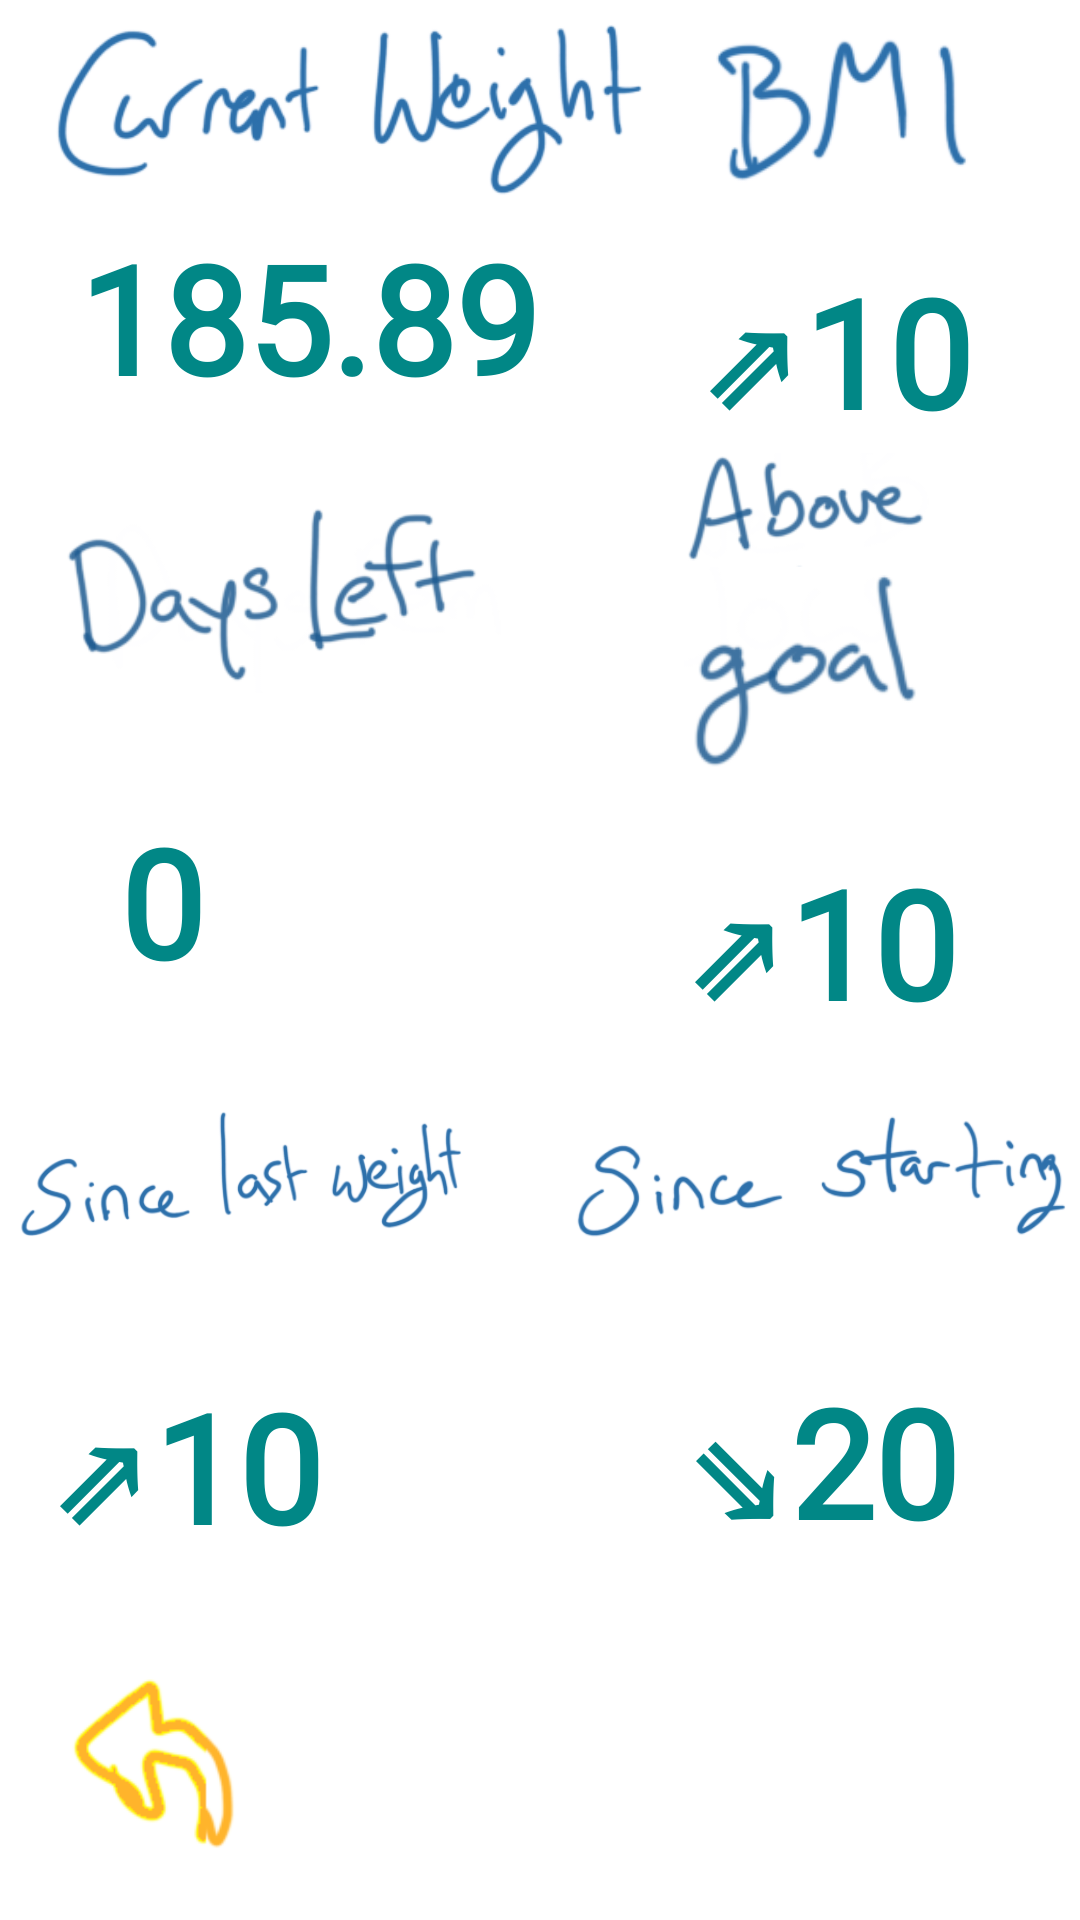

Here is an Android app screen rendered from its layout file. Give the layout XML and the strings, colors and styles it references.
<!-- AndroidManifest.xml: application theme Theme.WaistWatcher -->
<!-- res/layout/activity_statistics.xml -->
<?xml version="1.0" encoding="utf-8"?>
<androidx.constraintlayout.widget.ConstraintLayout xmlns:android="http://schemas.android.com/apk/res/android"
    xmlns:app="http://schemas.android.com/apk/res-auto"
    xmlns:tools="http://schemas.android.com/tools"
    android:layout_width="match_parent"
    android:layout_height="match_parent"
    tools:context=".StatisticsActivity">

    <ImageView
        android:id="@+id/current_weight_header"
        android:layout_width="230dp"
        android:layout_height="71dp"
        android:src="@drawable/current_weight_header"
        app:layout_constraintBottom_toBottomOf="parent"
        app:layout_constraintEnd_toEndOf="parent"
        app:layout_constraintHorizontal_bias="0.0"
        app:layout_constraintStart_toStartOf="parent"
        app:layout_constraintTop_toTopOf="parent"
        app:layout_constraintVertical_bias="0.0" />

    <TextView
        android:id="@+id/current_weight_field"
        android:layout_width="wrap_content"
        android:layout_height="wrap_content"
        android:layout_below="@id/current_weight_header"
        android:layout_marginBottom="488dp"
        android:fontFamily="@font/my_custom_font"
        android:text="185.89"
        android:textColor="@color/teal_700"
        android:textSize="50sp"
        android:textStyle="bold"
        app:layout_constraintBottom_toBottomOf="parent"
        app:layout_constraintEnd_toStartOf="@+id/bmi_field"
        app:layout_constraintHorizontal_bias="0.341"
        app:layout_constraintStart_toStartOf="parent"
        app:layout_constraintTop_toBottomOf="@+id/current_weight_header"
        app:layout_constraintVertical_bias="0.093" />

    <ImageView
        android:id="@+id/bmi_header"
        android:layout_width="158dp"
        android:layout_height="67dp"
        android:layout_below="@id/current_weight_field"
        android:layout_centerHorizontal="true"
        android:src="@drawable/bmi_header"
        app:layout_constraintBottom_toBottomOf="parent"
        app:layout_constraintEnd_toEndOf="parent"
        app:layout_constraintHorizontal_bias="1.0"
        app:layout_constraintStart_toStartOf="parent"
        app:layout_constraintTop_toTopOf="parent"
        app:layout_constraintVertical_bias="0.0" />

    <TextView
        android:id="@+id/bmi_field"
        android:layout_width="wrap_content"
        android:layout_height="wrap_content"
        android:layout_below="@id/bmi_header"
        android:layout_centerHorizontal="true"
        android:layout_marginTop="16dp"
        android:layout_marginEnd="36dp"
        android:fontFamily="@font/my_custom_font"
        android:text="⇗10"
        android:textColor="@color/teal_700"
        android:textSize="50sp"
        android:textStyle="bold"
        android:maxLength="4"
        app:layout_constraintEnd_toEndOf="parent"
        app:layout_constraintTop_toBottomOf="@+id/bmi_header" />

    <ImageView
        android:id="@+id/days_left_header"
        android:layout_width="158dp"
        android:layout_height="67dp"
        android:layout_below="@id/current_weight_field"
        android:layout_centerHorizontal="true"
        android:src="@drawable/days_left_header"
        app:layout_constraintBottom_toBottomOf="parent"
        app:layout_constraintEnd_toEndOf="parent"
        app:layout_constraintHorizontal_bias="0.063"
        app:layout_constraintStart_toStartOf="parent"
        app:layout_constraintTop_toTopOf="parent"
        app:layout_constraintVertical_bias="0.286" />

    <ImageView
        android:id="@+id/above_or_below_header"
        android:layout_width="120dp"
        android:layout_height="38dp"
        android:layout_below="@id/current_weight_field"
        android:layout_centerHorizontal="true"
        android:src="@drawable/above_goal_header"
        app:layout_constraintBottom_toBottomOf="parent"
        app:layout_constraintEnd_toEndOf="parent"
        app:layout_constraintHorizontal_bias="0.867"
        app:layout_constraintStart_toStartOf="parent"
        app:layout_constraintTop_toTopOf="parent"
        app:layout_constraintVertical_bias="0.251" />

    <ImageView
        android:id="@+id/goal_header"
        android:layout_width="158dp"
        android:layout_height="67dp"
        android:layout_below="@id/current_weight_field"
        android:layout_centerHorizontal="true"
        android:src="@drawable/goal_header"
        app:layout_constraintBottom_toBottomOf="parent"
        app:layout_constraintEnd_toEndOf="parent"
        app:layout_constraintHorizontal_bias="0.936"
        app:layout_constraintStart_toStartOf="parent"
        app:layout_constraintTop_toBottomOf="@+id/above_or_below_header"
        app:layout_constraintVertical_bias="0.0" />

    <TextView
        android:id="@+id/days_left_field"
        android:layout_width="wrap_content"
        android:layout_height="wrap_content"
        android:layout_below="@id/bmi_header"
        android:layout_centerHorizontal="true"
        android:layout_marginStart="40dp"
        android:layout_marginTop="36dp"
        android:fontFamily="@font/my_custom_font"
        android:maxLength="4"
        android:text="0"
        android:textColor="@color/teal_700"
        android:textSize="50sp"
        android:textStyle="bold"
        app:layout_constraintStart_toStartOf="parent"
        app:layout_constraintTop_toBottomOf="@+id/days_left_header" />

    <TextView
        android:id="@+id/goal_delta_field"
        android:layout_width="wrap_content"
        android:layout_height="wrap_content"
        android:layout_below="@id/bmi_header"
        android:layout_centerHorizontal="true"
        android:layout_marginTop="24dp"
        android:fontFamily="@font/my_custom_font"
        android:maxLength="4"
        android:text="⇗10"
        android:textColor="@color/teal_700"
        android:textSize="50sp"
        android:textStyle="bold"
        app:layout_constraintEnd_toEndOf="parent"
        app:layout_constraintHorizontal_bias="0.846"
        app:layout_constraintStart_toStartOf="parent"
        app:layout_constraintTop_toBottomOf="@+id/goal_header" />

    <ImageView
        android:id="@+id/since_last_weight"
        android:layout_width="159dp"
        android:layout_height="101dp"
        android:layout_below="@id/bmi_field"
        android:layout_centerHorizontal="true"
        android:src="@drawable/since_last_weight"
        app:layout_constraintBottom_toBottomOf="parent"
        app:layout_constraintStart_toStartOf="parent"
        app:layout_constraintTop_toTopOf="parent"
        app:layout_constraintVertical_bias="0.632" />

    <TextView
        android:id="@+id/since_last_weight_field"
        android:layout_width="wrap_content"
        android:layout_height="wrap_content"
        android:layout_below="@id/since_last_weight"
        android:layout_centerHorizontal="true"
        android:fontFamily="@font/my_custom_font"
        android:text="⇗10"
        android:textColor="@color/teal_700"
        android:textSize="50sp"
        android:textStyle="bold"
        app:layout_constraintBottom_toBottomOf="parent"
        app:layout_constraintEnd_toEndOf="parent"
        app:layout_constraintHorizontal_bias="0.051"
        app:layout_constraintStart_toStartOf="parent"
        app:layout_constraintTop_toBottomOf="@+id/since_last_weight"
        app:layout_constraintVertical_bias="0.101" />

    <ImageView
        android:id="@+id/since_starting_header"
        android:layout_width="174dp"
        android:layout_height="90dp"
        android:layout_below="@id/since_last_weight_field"
        android:layout_centerHorizontal="true"
        android:src="@drawable/since_starting_header"
        app:layout_constraintBottom_toBottomOf="parent"
        app:layout_constraintEnd_toEndOf="parent"
        app:layout_constraintHorizontal_bias="1.0"
        app:layout_constraintStart_toEndOf="@+id/since_last_weight"
        app:layout_constraintTop_toTopOf="parent"
        app:layout_constraintVertical_bias="0.633" />

    <TextView
        android:id="@+id/since_starting_field"
        android:layout_width="wrap_content"
        android:layout_height="wrap_content"
        android:layout_below="@id/since_starting_header"
        android:layout_centerHorizontal="true"
        android:fontFamily="@font/my_custom_font"
        android:text="⇘20"
        android:textColor="@color/teal_700"
        android:textSize="50sp"
        android:textStyle="bold"
        app:layout_constraintBottom_toBottomOf="parent"
        app:layout_constraintEnd_toEndOf="parent"
        app:layout_constraintHorizontal_bias="0.744"
        app:layout_constraintStart_toEndOf="@+id/since_last_weight_field"
        app:layout_constraintTop_toBottomOf="@+id/since_starting_header"
        app:layout_constraintVertical_bias="0.113" />

    <ImageView
        android:id="@+id/imageView3"
        android:layout_width="83dp"
        android:layout_height="70dp"
        android:layout_below="@id/since_starting_field"
        android:onClick="goBack"
        android:src="@drawable/go_back"
        app:layout_constraintBottom_toBottomOf="parent"
        app:layout_constraintEnd_toEndOf="parent"
        app:layout_constraintHorizontal_bias="0.05"
        app:layout_constraintStart_toStartOf="parent"
        app:layout_constraintTop_toTopOf="parent"
        app:layout_constraintVertical_bias="0.974" />


</androidx.constraintlayout.widget.ConstraintLayout>
<!-- resources referenced by this layout -->
<resources>
  <!-- drawable above_goal_header: bmp bitmap (drawable, 29802 bytes) -->
  <!-- drawable bmi_header: bmp bitmap (drawable, 54234 bytes) -->
  <!-- drawable current_weight_header: bmp bitmap (drawable, 163674 bytes) -->
  <!-- drawable days_left_header: bmp bitmap (drawable, 92718 bytes) -->
  <!-- drawable go_back: bmp bitmap (drawable, 37986 bytes) -->
  <!-- drawable goal_header: bmp bitmap (drawable, 32354 bytes) -->
  <!-- drawable since_last_weight: bmp bitmap (drawable, 173430 bytes) -->
  <!-- drawable since_starting_header: bmp bitmap (drawable, 157702 bytes) -->
  <style name="Theme.WaistWatcher" parent="Theme.MaterialComponents.DayNight.NoActionBar">
          
          <item name="colorPrimary">@color/purple_500</item>
          <item name="colorPrimaryVariant">@color/purple_700</item>
          <item name="colorOnPrimary">@color/white</item>
          
          <item name="colorSecondary">@color/teal_200</item>
          <item name="colorSecondaryVariant">@color/teal_700</item>
          <item name="colorOnSecondary">@color/black</item>
          
          <item name="android:statusBarColor" tools:targetApi="l">?attr/colorPrimaryVariant</item>
          
          <item name="android:windowNoTitle">true</item>
          <item name="android:windowActionBar">false</item>
          <item name="android:windowFullscreen">true</item>
          <item name="android:windowContentOverlay">@null</item>
      </style>
  <!-- not gathered from this repository: default colours our renderer supplied (Android Studio template values) -->
  <color name="purple_500">#FF6200EE</color>
  <color name="purple_700">#FF3700B3</color>
  <color name="teal_200">#FF03DAC5</color>
  <color name="teal_700">#FF018786</color>
  <color name="black">#FF000000</color>
  <color name="white">#FFFFFFFF</color>
</resources>
